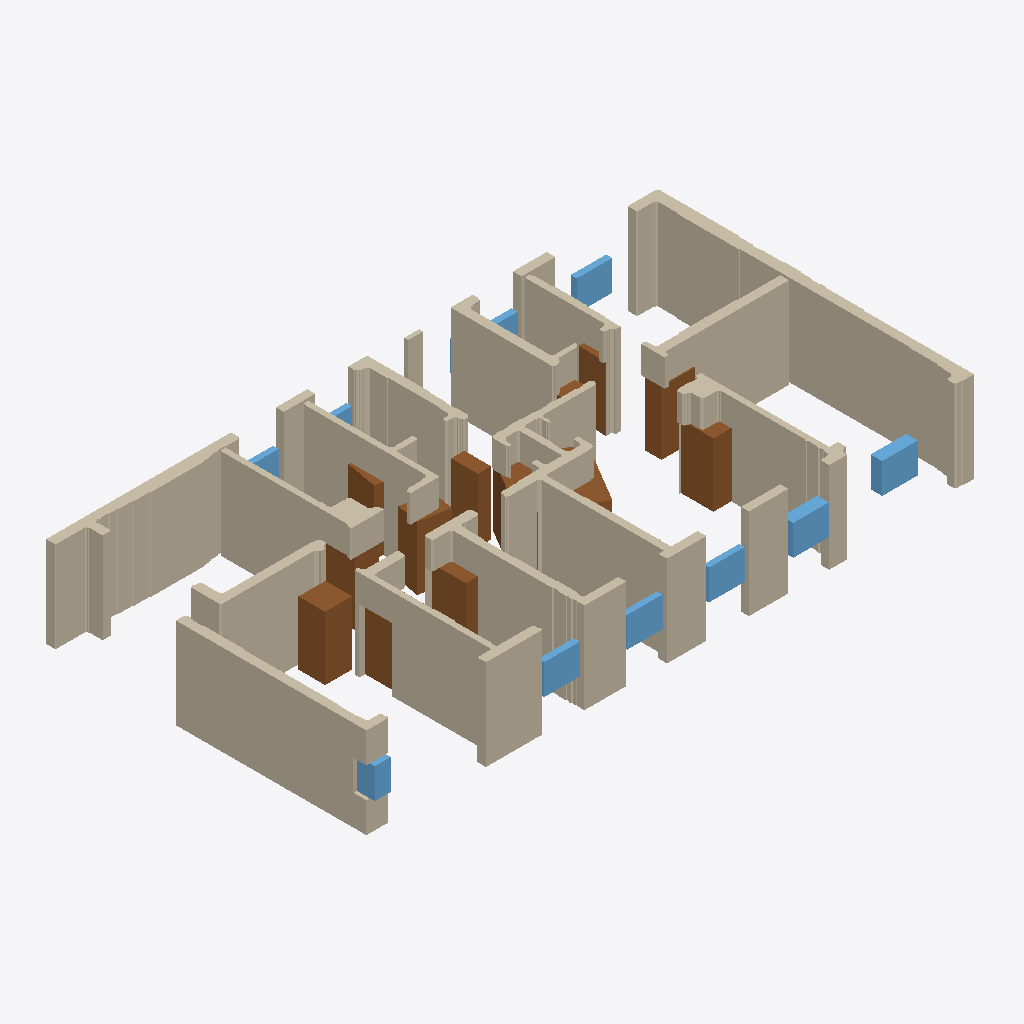
Isometric view of an IFC building model (IFC-SPF (STEP), schema IFC4, length unit millimetre), seen from the south-west, elements coloured by IFC class: 29 walls (beige), 14 doors (brown), 11 windows (light blue).
Extent 20.3 m × 11.0 m × 3.0 m (x, y, z). Storeys (1): EG at 0.00 m. Elements (56): 29 IfcWallStandardCase, 14 IfcDoor, 13 IfcWindow.

HEADER;
FILE_DESCRIPTION(('ViewDefinition[DesignTransferView]'),'2;1');
FILE_NAME('null','2025-11-05T00:32:59+01:00',(''),(''),'IfcOpenShell 0.7.10','IfcOpenShell 0.7.10','');
FILE_SCHEMA(('IFC4'));
ENDSEC;
DATA;
#1=IFCPROJECT('1bzOcjWBbATBfSRM89YhWA',$,'Bimify Project',$,$,$,$,(#10),#5);
#12=IFCSITE('15dSp9u8f8guB_$CPUhlI1',$,'Site',$,$,#24,$,$,$,$,$,$,$,$);
#13=IFCBUILDING('1QWxyg6yjFoOLKki9KDD7A',$,'Building',$,$,#29,$,$,$,$,$,$);
#14=IFCBUILDINGSTOREY('2bckdZa9f2zQ_Fc4$w_R1B',$,'EG',$,$,#34,$,$,$,0.0);
#1019=IFCWALLSTANDARDCASE('1EurDmu41AARj28aifw$pI',$,'Wall_19',$,'ExternalWall',#1093,#1088,$,.STANDARD.);
#1094=IFCWALLSTANDARDCASE('1D9DVk$e94fhs2dA7ruafJ',$,'Wall_20',$,'ExternalWall',#1154,#1149,$,.STANDARD.);
#1155=IFCWALLSTANDARDCASE('1anwu33_nCvQmZ2SPL8JN3',$,'Wall_21',$,'ExternalWall',#1223,#1218,$,.STANDARD.);
#270=IFCWALLSTANDARDCASE('2DD5aG0u16qgfMmqR24Rk0',$,'Wall_3',$,'InternalWall',#331,#326,$,.STANDARD.);
#401=IFCWALLSTANDARDCASE('12dEzoNmL9YOllk4deGOIv',$,'Wall_5',$,'InternalWall',#463,#458,$,.STANDARD.);
#95=IFCWALLSTANDARDCASE('3RmP3tdrH988XmIuxaN$SZ',$,'Wall_2',$,'InternalWall',#269,#264,$,.STANDARD.);
#579=IFCWALLSTANDARDCASE('3DSmQaNZ10$viWc4VkNrk2',$,'Wall_8',$,'InternalWall',#624,#619,$,.STANDARD.);
#332=IFCWALLSTANDARDCASE('2ZQbXfPpH00xNKPCDLsdHA',$,'Wall_4',$,'InternalWall',#400,#395,$,.STANDARD.);
#464=IFCWALLSTANDARDCASE('2yUuPT5r1DF8cSFzK2KzLj',$,'Wall_6',$,'InternalWall',#525,#520,$,.STANDARD.);
#35=IFCWALLSTANDARDCASE('24eqoNMTLF5BzmW7vLaqW4',$,'Wall_1',$,'InternalWall',#94,#89,$,.STANDARD.);
#1475=IFCWALLSTANDARDCASE('3SWMGf7z93$eNL8qN5jW3u',$,'Wall_28',$,'ExternalWall',#1510,#1505,$,.STANDARD.);
#810=IFCWALLSTANDARDCASE('0HI7upruz3oP_64pRflc0V',$,'Wall_14',$,'ExternalWall',#842,#837,$,.STANDARD.);
#699=IFCWALLSTANDARDCASE('2SBSvb0Lv4Eg2Y_RqJuMvi',$,'Wall_11',$,'InternalWall',#751,#746,$,.STANDARD.);
#957=IFCWALLSTANDARDCASE('31s1UpcvTF$gS1Rqa6$IHS',$,'Wall_18',$,'ExternalWall',#1018,#1013,$,.STANDARD.);
#752=IFCWALLSTANDARDCASE('1jRPUKV0PDHP0$w000SraG',$,'Wall_12',$,'ExternalWall',#780,#775,$,.STANDARD.);
#1321=IFCWALLSTANDARDCASE('2Nd0RSGBT0BhC1NYCa6UZh',$,'Wall_24',$,'ExternalWall',#1367,#1362,$,.STANDARD.);
#670=IFCWALLSTANDARDCASE('1dmBHqBx96_Ra_ehhdrmWL',$,'Wall_10',$,'ExternalWall',#698,#693,$,.STANDARD.);
#781=IFCWALLSTANDARDCASE('16nWLX2BT51PNXzt9fEK3J',$,'Wall_13',$,'ExternalWall',#809,#804,$,.STANDARD.);
#526=IFCWALLSTANDARDCASE('3N20Qq6xr0KO9icf$l_oyd',$,'Wall_7',$,'ExternalWall',#578,#573,$,.STANDARD.);
#1570=IFCDOOR('0ys4wxGlz248nLlhwlIKdE',$,'Door',$,$,#1997,#1992,$,$,$,$,$,$);
#901=IFCWALLSTANDARDCASE('00MRqZS4b3BRXWsTtB64wg',$,'Wall_17',$,'InternalWall',#956,#951,$,.STANDARD.);
#1397=IFCWALLSTANDARDCASE('0e2CrZtY17Hew4p3P6g1WQ',$,'Wall_26',$,'InternalWall',#1433,#1428,$,.STANDARD.);
#1545=IFCDOOR('0jnhS1Fv98XPgM1BCOp5qO',$,'Door',$,$,#1752,#1747,$,$,$,$,$,$);
#625=IFCWALLSTANDARDCASE('115aHMW6X4mQETex1vbQDe',$,'Wall_9',$,'ExternalWall',#669,#664,$,.STANDARD.);
#1224=IFCWALLSTANDARDCASE('05mL5$u$984ANyORS$Fi_c',$,'Wall_22',$,'InternalWall',#1289,#1284,$,.STANDARD.);
#1575=IFCDOOR('3P7L_fjYb9UOfL2dB36xfv',$,'Door',$,$,#2046,#2041,$,$,$,$,$,$);
#1650=IFCDOOR('3VrhllbDXD4edmSKXyhYrp',$,'Door',$,$,#2801,#2796,$,$,$,$,$,$);
#843=IFCWALLSTANDARDCASE('14wnAI5$H7pBhrsPZYhDzo',$,'Wall_15',$,'ExternalWall',#871,#866,$,.STANDARD.);
#1565=IFCDOOR('1VFLLqI4rFrffIOMD4d3Dc',$,'Door',$,$,#1948,#1943,$,$,$,$,$,$);
#1655=IFCWINDOW('1EJegS5gD1N8dlgkOYQH2z',$,'Window',$,$,#2850,#2845,$,$,$,$,$,$);
#1620=IFCWINDOW('3LQE6Cjxn0DvZL1UAfg0Sk',$,'Window',$,$,#2497,#2492,$,$,$,$,$,$);
#1540=IFCDOOR('2VKmNvXwzDTedA4o5phxLS',$,'Door',$,$,#1703,#1698,$,$,$,$,$,$);
#1615=IFCWINDOW('0MvjZ2Ccn04fh_bYrWHzT8',$,'Window',$,$,#2446,#2441,$,$,$,$,$,$);
#1555=IFCDOOR('0fT9qgQw94$hvbtp2tt29M',$,'Door',$,$,#1850,#1845,$,$,$,$,$,$);
#1590=IFCWINDOW('0SuuK$PUD8oxUJL0X9w5Xc',$,'Window',$,$,#2193,#2188,$,$,$,$,$,$);
#1605=IFCWINDOW('1e9JW6mr5BiPWdL0ggJzuX',$,'Window',$,$,#2344,#2339,$,$,$,$,$,$);
#1595=IFCWINDOW('3nGTGsPFr588Qdlfm2PeXD',$,'Window',$,$,#2244,#2239,$,$,$,$,$,$);
#1580=IFCDOOR('1Ws8r3ZG991A7_exFr2ueF',$,'Door',$,$,#2095,#2090,$,$,$,$,$,$);
#872=IFCWALLSTANDARDCASE('0Xii4gJEvFU9merL7J1mvu',$,'Wall_16',$,'ExternalWall',#900,#895,$,.STANDARD.);
#1585=IFCDOOR('1KydHOFqb1tAvtOcxAdNLe',$,'Door',$,$,#2144,#2139,$,$,$,$,$,$);
#1550=IFCDOOR('09hcO4lLX1Yg2BuJKKlqXD',$,'Door',$,$,#1801,#1796,$,$,$,$,$,$);
#1630=IFCWINDOW('3j0JKm9l97Ofv0WS$tfvbL',$,'Window',$,$,#2597,#2592,$,$,$,$,$,$);
#1625=IFCDOOR('0oaGGdQFD0nvd6istt$CYk',$,'Door',$,$,#2548,#2543,$,$,$,$,$,$);
#1600=IFCDOOR('1J7nH_0Gv1RwqefKefCH0j',$,'Door',$,$,#2295,#2290,$,$,$,$,$,$);
#1368=IFCWALLSTANDARDCASE('1k4EK8Fjn5EfOUtwnQXNuW',$,'Wall_25',$,'InternalWall',#1396,#1391,$,.STANDARD.);
#1511=IFCWALLSTANDARDCASE('0p3pr9qTjA48UQkeqCEoaa',$,'Wall_29',$,'ExternalWall',#1539,#1534,$,.STANDARD.);
#1665=IFCDOOR('3duVDA17L1QuiNE$xSKFa1',$,'Door',$,$,#2952,#2947,$,$,$,$,$,$);
#1290=IFCWALLSTANDARDCASE('2ulcvUEq5E68ZrtZilm$vh',$,'Wall_23',$,'ExternalWall',#1320,#1315,$,.STANDARD.);
#1434=IFCWALLSTANDARDCASE('0tsBp1P4H68e9mx$Y1399r',$,'Wall_27',$,'ExternalWall',#1474,#1469,$,.STANDARD.);
#1610=IFCWINDOW('2G4zJEJPr1WuTtMlUBd6tb',$,'Window',$,$,#2395,#2390,$,$,$,$,$,$);
#1640=IFCWINDOW('1Bq1B1bDv0If49G0$mKbfa',$,'Window',$,$,#2699,#2694,$,$,$,$,$,$);
#1635=IFCWINDOW('1fP_HMniL7rAgg1vJ4cujn',$,'Window',$,$,#2648,#2643,$,$,$,$,$,$);
#1560=IFCDOOR('1Syv$Z1097NeJbKG8yZ96G',$,'Door',$,$,#1899,#1894,$,$,$,$,$,$);
#1660=IFCWINDOW('3cpzyhjvT6DAsgq2viJ2wo',$,'Window',$,$,#2901,#2896,$,$,$,$,$,$);
ENDSEC;